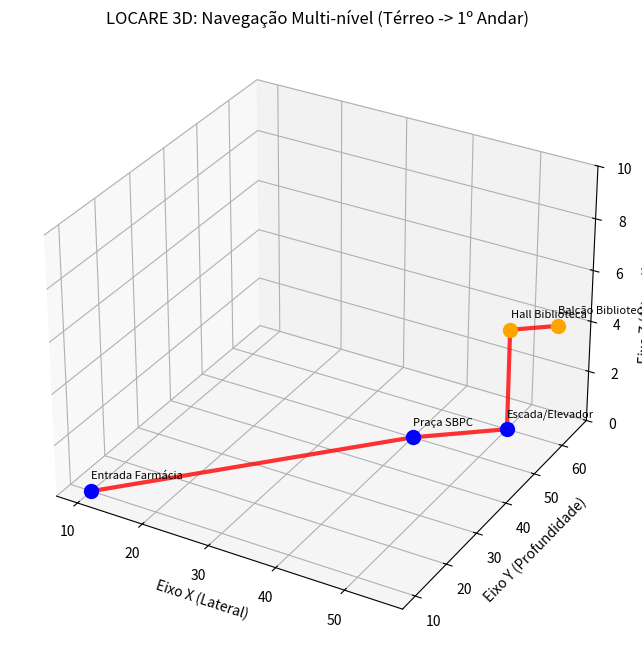

Recreate this plot in Python.
import matplotlib.pyplot as plt
from mpl_toolkits.mplot3d import Axes3D # Importa a ferramenta 3D

# 1. BANCO DE DADOS COM ALTURA (X, Y, Z)
# Z = 0 (Térreo) | Z = 4 (1º Andar)
nos = {
    "Entrada Farmácia": (10, 10, 0),     # Térreo
    "Praça SBPC": (40, 50, 0),           # Térreo (Meio do caminho)
    "Escada/Elevador": (50, 60, 0),      # Ponto de acesso ao andar de cima
    "Hall Biblioteca": (50, 60, 4),      # 1º Andar (mesma posição X,Y da escada, mas Z=4)
    "Balcão Biblioteca": (55, 65, 4)     # 1º Andar (dentro da biblioteca)
}

# 2. CAMINHOS (Conectando os pontos)
rota_simulada = [
    ("Entrada Farmácia", "Praça SBPC"),
    ("Praça SBPC", "Escada/Elevador"),
    ("Escada/Elevador", "Hall Biblioteca"), # AQUI ACONTECE A SUBIDA (Linha vertical)
    ("Hall Biblioteca", "Balcão Biblioteca")
]

# 3. CONFIGURAÇÃO DO GRÁFICO 3D
fig = plt.figure(figsize=(10, 8))
ax = fig.add_subplot(111, projection='3d') # Cria o ambiente 3D

ax.set_title("LOCARE 3D: Navegação Multi-nível (Térreo -> 1º Andar)", fontsize=12)

# Desenha os pontos e nomes
for nome, coord in nos.items():
    x, y, z = coord
    # Diferencia cores por andar
    cor = 'blue' if z == 0 else 'orange' 
    ax.scatter(x, y, z, c=cor, s=100) 
    ax.text(x, y, z+0.5, nome, fontsize=8)

# Desenha as linhas da rota
for ponto_a, ponto_b in rota_simulada:
    xa, ya, za = nos[ponto_a]
    xb, yb, zb = nos[ponto_b]
    
    # Plota a linha vermelha conectando A e B
    ax.plot([xa, xb], [ya, yb], [za, zb], c='red', linewidth=3, alpha=0.8)

# Configurações dos Eixos
ax.set_xlabel('Eixo X (Lateral)')
ax.set_ylabel('Eixo Y (Profundidade)')
ax.set_zlabel('Eixo Z (Altura/Andares)')

# Define o chão (limites) para ficar bonito
ax.set_zlim(0, 10) 

print("Gerando visualização 3D... (Use o mouse para girar o gráfico!)")
plt.show()